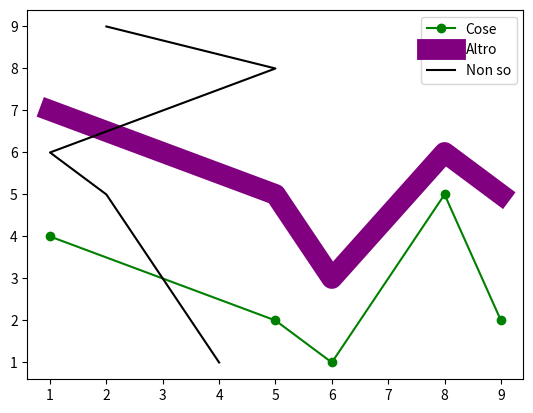

Source code (Python):
import matplotlib.pyplot as plt

x = [1,5,6,8,9]
y = [4,2,1,5,2]
z = [7,5,3,6,5]
plt.plot(x, y, label="Cose", color="green",  marker='o')
plt.plot(x, z, label="Altro", color="purple", linewidth=15)
plt.plot(y, x, label="Non so", color="black")

plt.legend()
plt.show()
